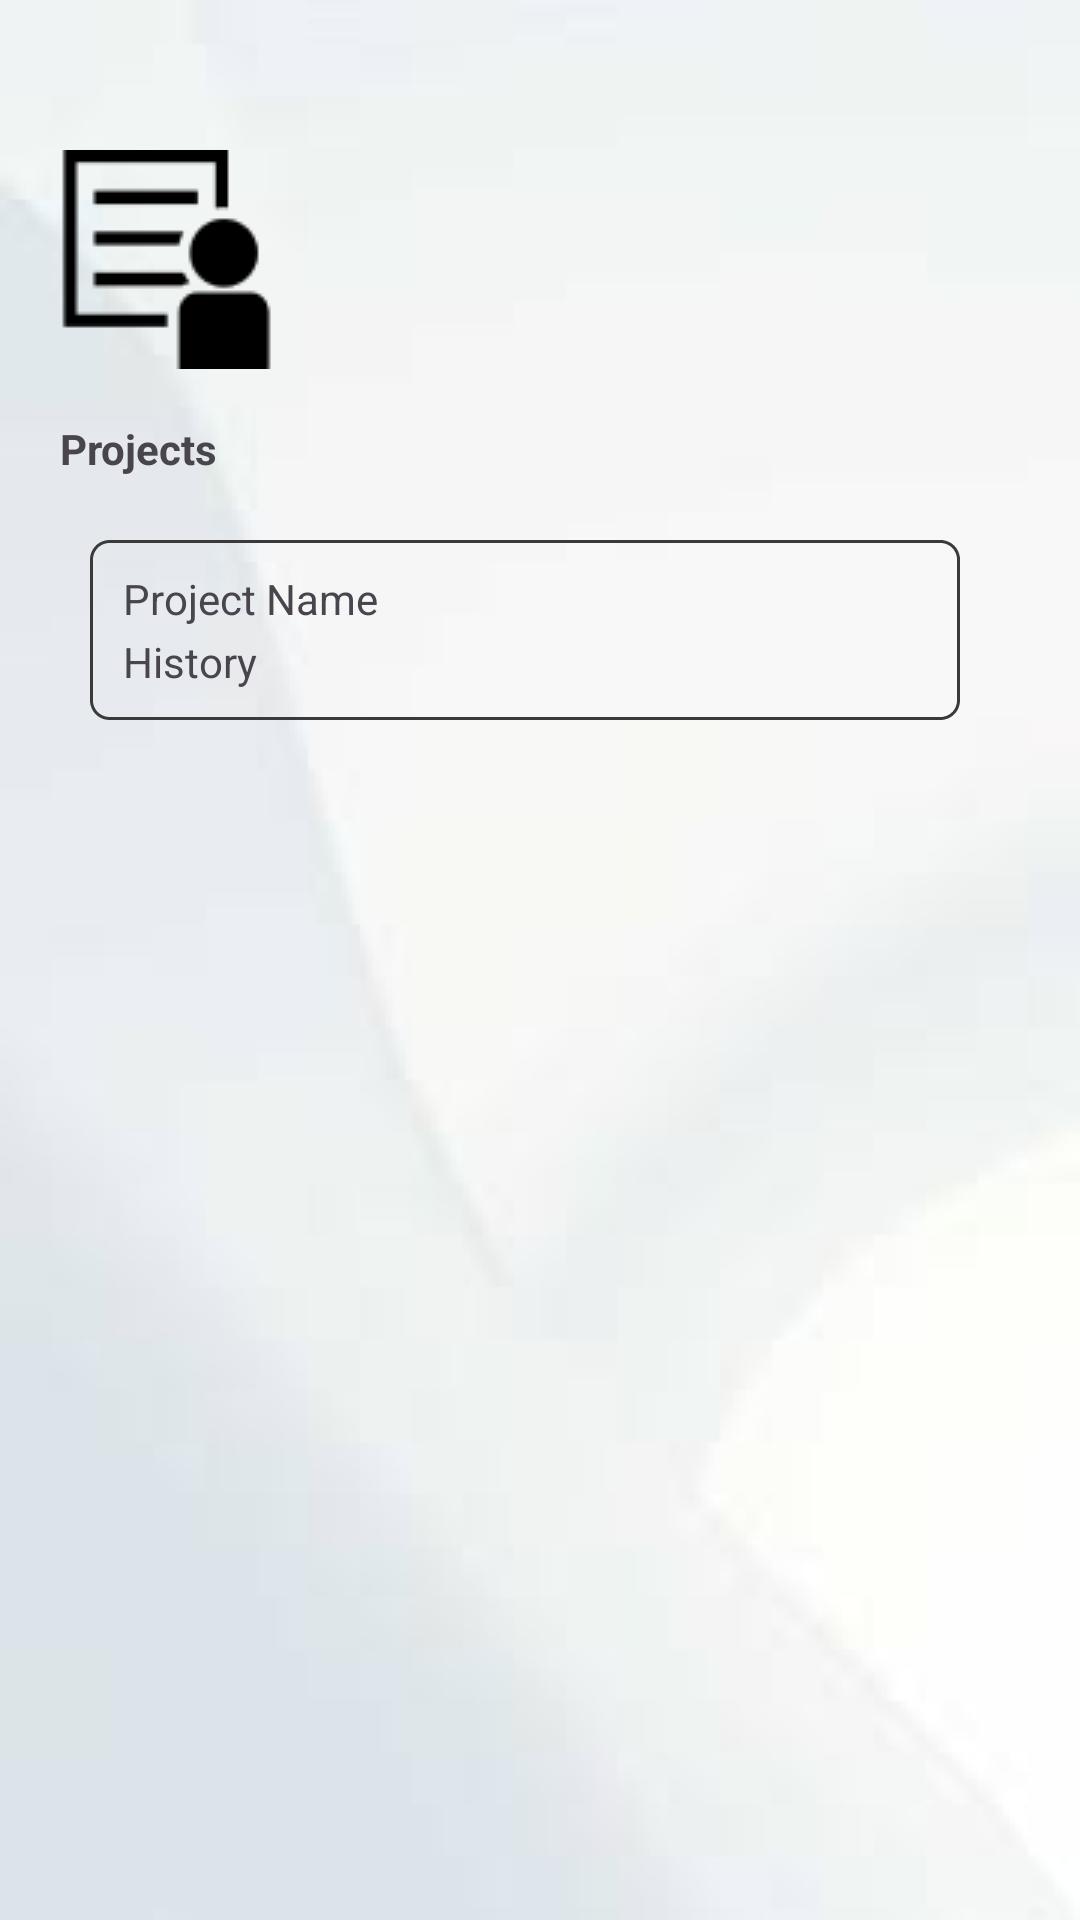

Android layout source for this screen:
<!-- AndroidManifest.xml: application theme Theme.Collab -->
<!-- res/layout/fragment_my_projects.xml -->
<?xml version="1.0" encoding="utf-8"?>
<FrameLayout xmlns:android="http://schemas.android.com/apk/res/android"
    xmlns:app="http://schemas.android.com/apk/res-auto"
    xmlns:tools="http://schemas.android.com/tools"
    android:layout_width="match_parent"
    android:layout_height="match_parent"
    tools:context=".MyProjectsFragment"
    android:background="@drawable/background"
    android:id="@+id/parentLayout">

    <LinearLayout
        android:id="@+id/projectLayout"
        android:layout_height="wrap_content"
        android:layout_width="wrap_content"
        android:orientation="horizontal"
        android:layout_marginTop="300dp"
        android:layout_marginLeft="30dp"
        />

    <ImageView
        android:id="@+id/imageView6"
        android:layout_width="wrap_content"
        android:layout_height="wrap_content"
        android:src="@drawable/image_6"
        android:layout_marginTop="50dp"
        android:layout_marginLeft="20dp"/>

    <TextView
        android:id="@+id/textView4"
        android:layout_width="wrap_content"
        android:layout_height="wrap_content"
        android:text="Projects"
        android:layout_marginTop="140dp"
        android:layout_marginLeft="20dp"
        android:textStyle="bold"/>

    <LinearLayout
        android:id="@+id/linearLayout"
        android:layout_width="match_parent"
        android:layout_height="wrap_content"
        android:layout_marginTop="180dp"
        android:layout_marginStart="30dp"
        android:layout_marginEnd="40dp"
        android:layout_marginBottom="400dp"
        android:orientation="vertical"
        android:background="@drawable/edit_text_border"
        android:padding="8dp">

    <TextView
        android:id="@+id/projectNameText"
        android:layout_width="wrap_content"
        android:layout_height="wrap_content"
        android:text="Project Name"
        android:layout_marginTop="2dp"
        android:layout_marginLeft="3dp" />

    <TextView
        android:id="@+id/historyText"
        android:layout_width="wrap_content"
        android:layout_height="wrap_content"
        android:text="History"
        android:layout_marginTop="2dp"
        android:layout_marginLeft="3dp" />

    <TextView
        android:id="@+id/projectDurationText"
        android:layout_width="wrap_content"
        android:layout_height="wrap_content"
        android:text="Project Duration"
        android:layout_marginTop="2dp"
        android:layout_marginLeft="3dp" />

    <TextView
        android:id="@+id/projectTeamText"
        android:layout_width="wrap_content"
        android:layout_height="wrap_content"
        android:text="Project Team"
        android:layout_marginTop="2dp"
        android:layout_marginLeft="3dp" />

    </LinearLayout>

    <Button
        android:id="@+id/button4"
        android:layout_width="wrap_content"
        android:layout_height="wrap_content"
        android:text="+ Add Project"
        android:textStyle="bold"
        android:layout_marginTop="650dp"
        android:layout_marginLeft="30dp"
        app:backgroundTint="#3B3A3A"/>

</FrameLayout>
<!-- resources referenced by this layout -->
<resources>
  <!-- drawable background: png bitmap (drawable, 22317 bytes) -->
  <!-- drawable edit_text_border (drawable) -->
  <?xml version="1.0" encoding="utf-8"?>
  <shape xmlns:android="http://schemas.android.com/apk/res/android"
      android:shape="rectangle">
      <corners android:radius="6dp" />
      <stroke
          android:width="1dp"
          android:color="#3B3A3A"
          android:dashWidth="2dp" />
  </shape>
  <!-- drawable image_6: png bitmap (drawable, 931 bytes) -->
  <style name="Theme.Collab" parent="Base.Theme.Collab" />
  <style name="Base.Theme.Collab" parent="Theme.Material3.DayNight.NoActionBar">
          
          
      </style>
</resources>
